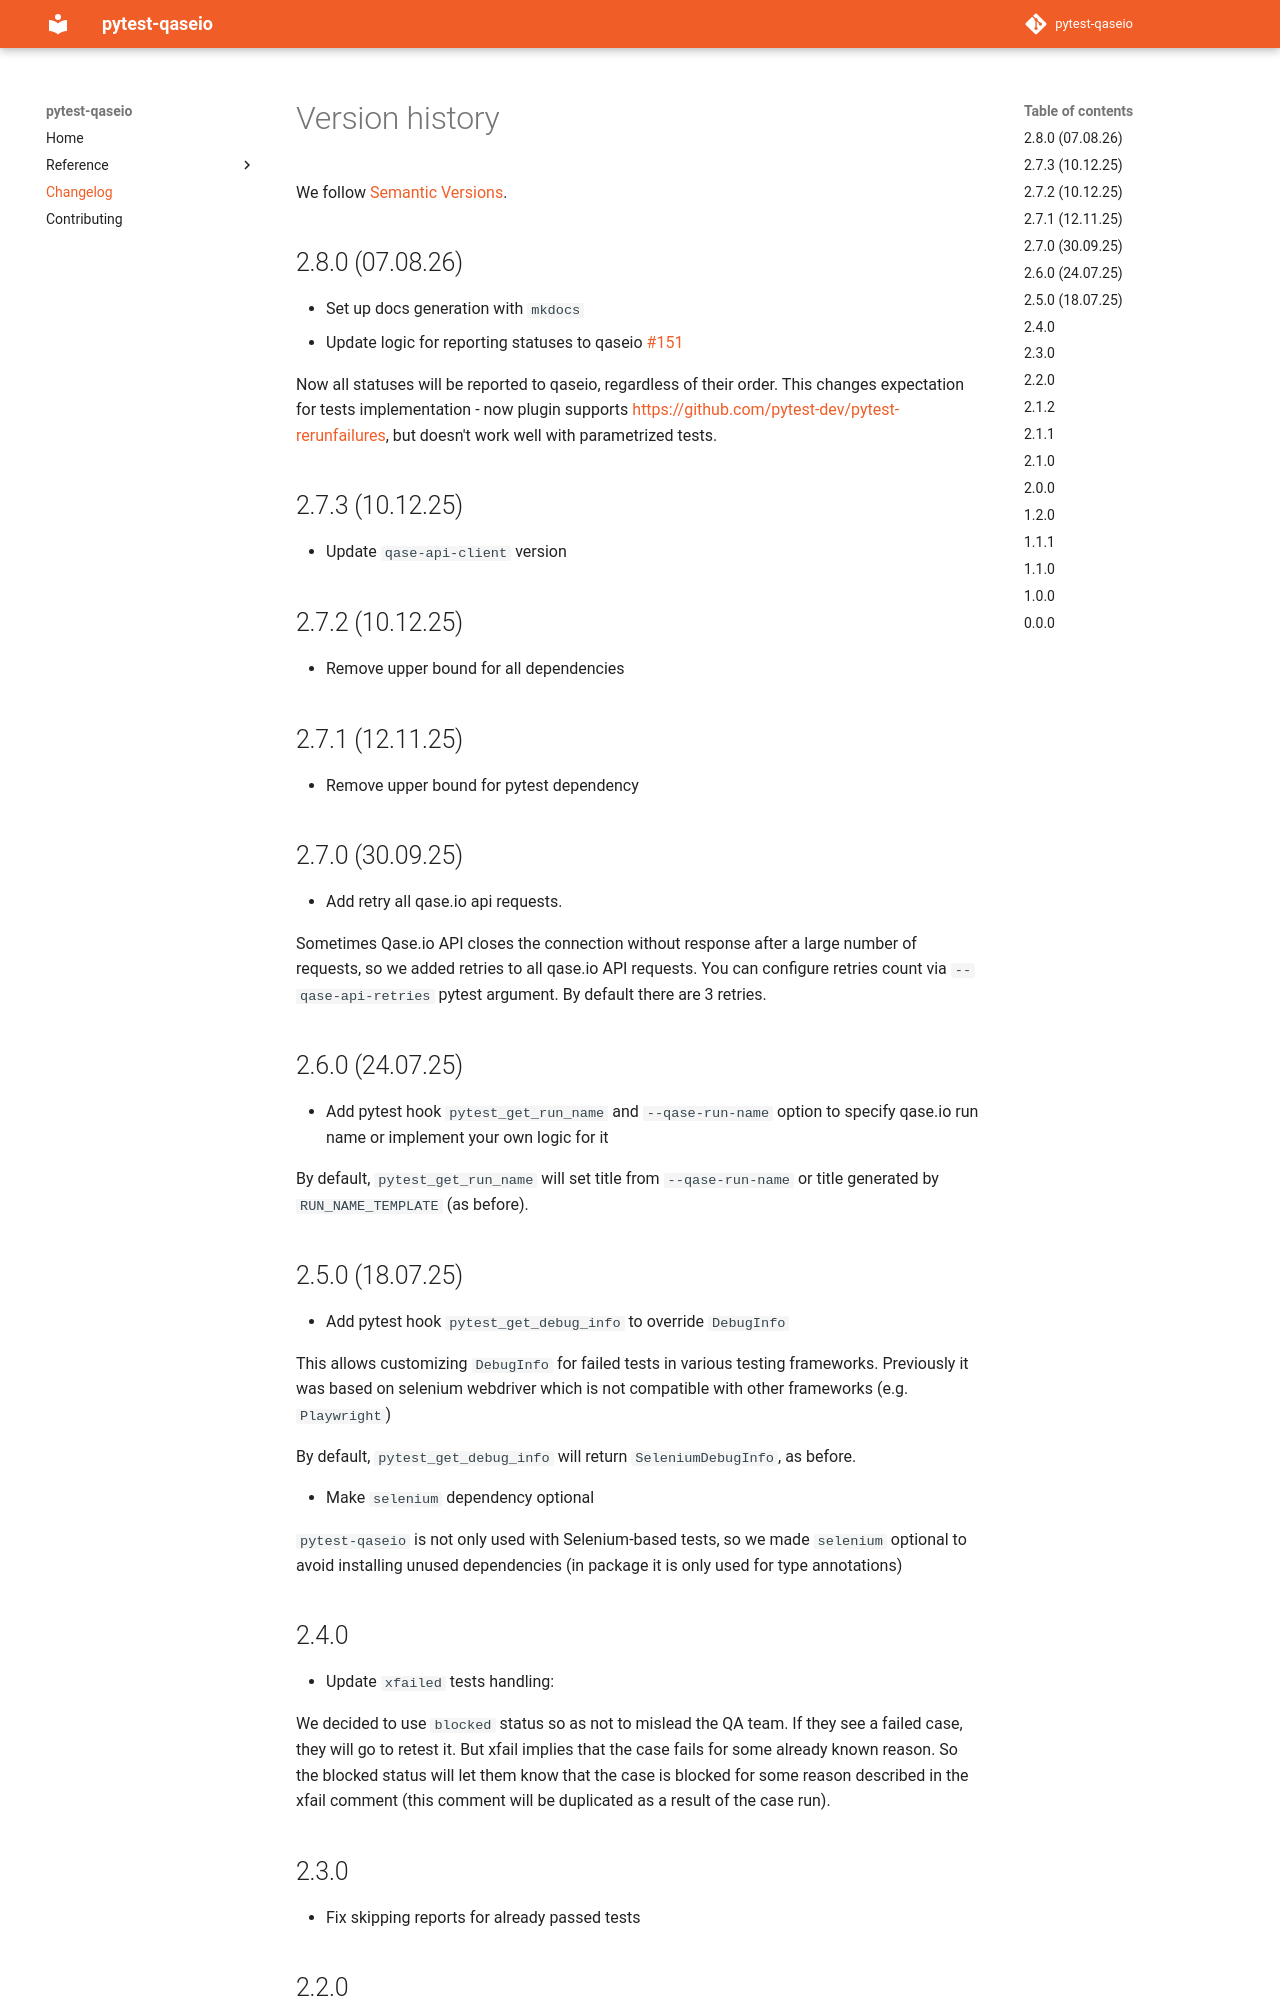

repository: saritasa-nest/pytest-qaseio · page: latest/changelog/index.html · generator: mkdocs

# Version history

We follow [Semantic Versions](https://semver.org/).

## 2.8.0 (07.08.26)

- Set up docs generation with `mkdocs`
- Update logic for reporting statuses to qaseio [#151](https://github.com/saritasa-nest/pytest-qaseio/pull/151)

  Now all statuses will be reported to qaseio, regardless of their order.
  This changes expectation for tests implementation - now plugin supports
  <https://github.com/pytest-dev/pytest-rerunfailures>,
  but doesn't work well with parametrized tests.

## 2.7.3 (10.12.25)

- Update `qase-api-client` version

## 2.7.2 (10.12.25)

- Remove upper bound for all dependencies

## 2.7.1 (12.11.25)

- Remove upper bound for pytest dependency

## 2.7.0 (30.09.25)

- Add retry all qase.io api requests.

  Sometimes Qase.io API closes the connection without response after a large
  number of requests, so we added retries to all qase.io API requests.
  You can configure retries count via `--qase-api-retries` pytest argument. By
  default there are 3 retries.

## 2.6.0 (24.07.25)

- Add pytest hook `pytest_get_run_name` and `--qase-run-name` option to
  specify qase.io run name or implement your own logic for it

  By default, `pytest_get_run_name` will set title from `--qase-run-name` or
  title generated by `RUN_NAME_TEMPLATE` (as before).

## 2.5.0 (18.07.25)

- Add pytest hook `pytest_get_debug_info` to override `DebugInfo`

  This allows customizing `DebugInfo` for failed tests in various testing
  frameworks. Previously it was based on selenium webdriver which is not
  compatible with other frameworks (e.g. `Playwright`)

  By default, `pytest_get_debug_info` will return `SeleniumDebugInfo`, as before.

- Make `selenium` dependency optional

  `pytest-qaseio` is not only used with Selenium-based tests, so we made
  `selenium` optional to avoid installing unused dependencies (in package it is
  only used for type annotations)
